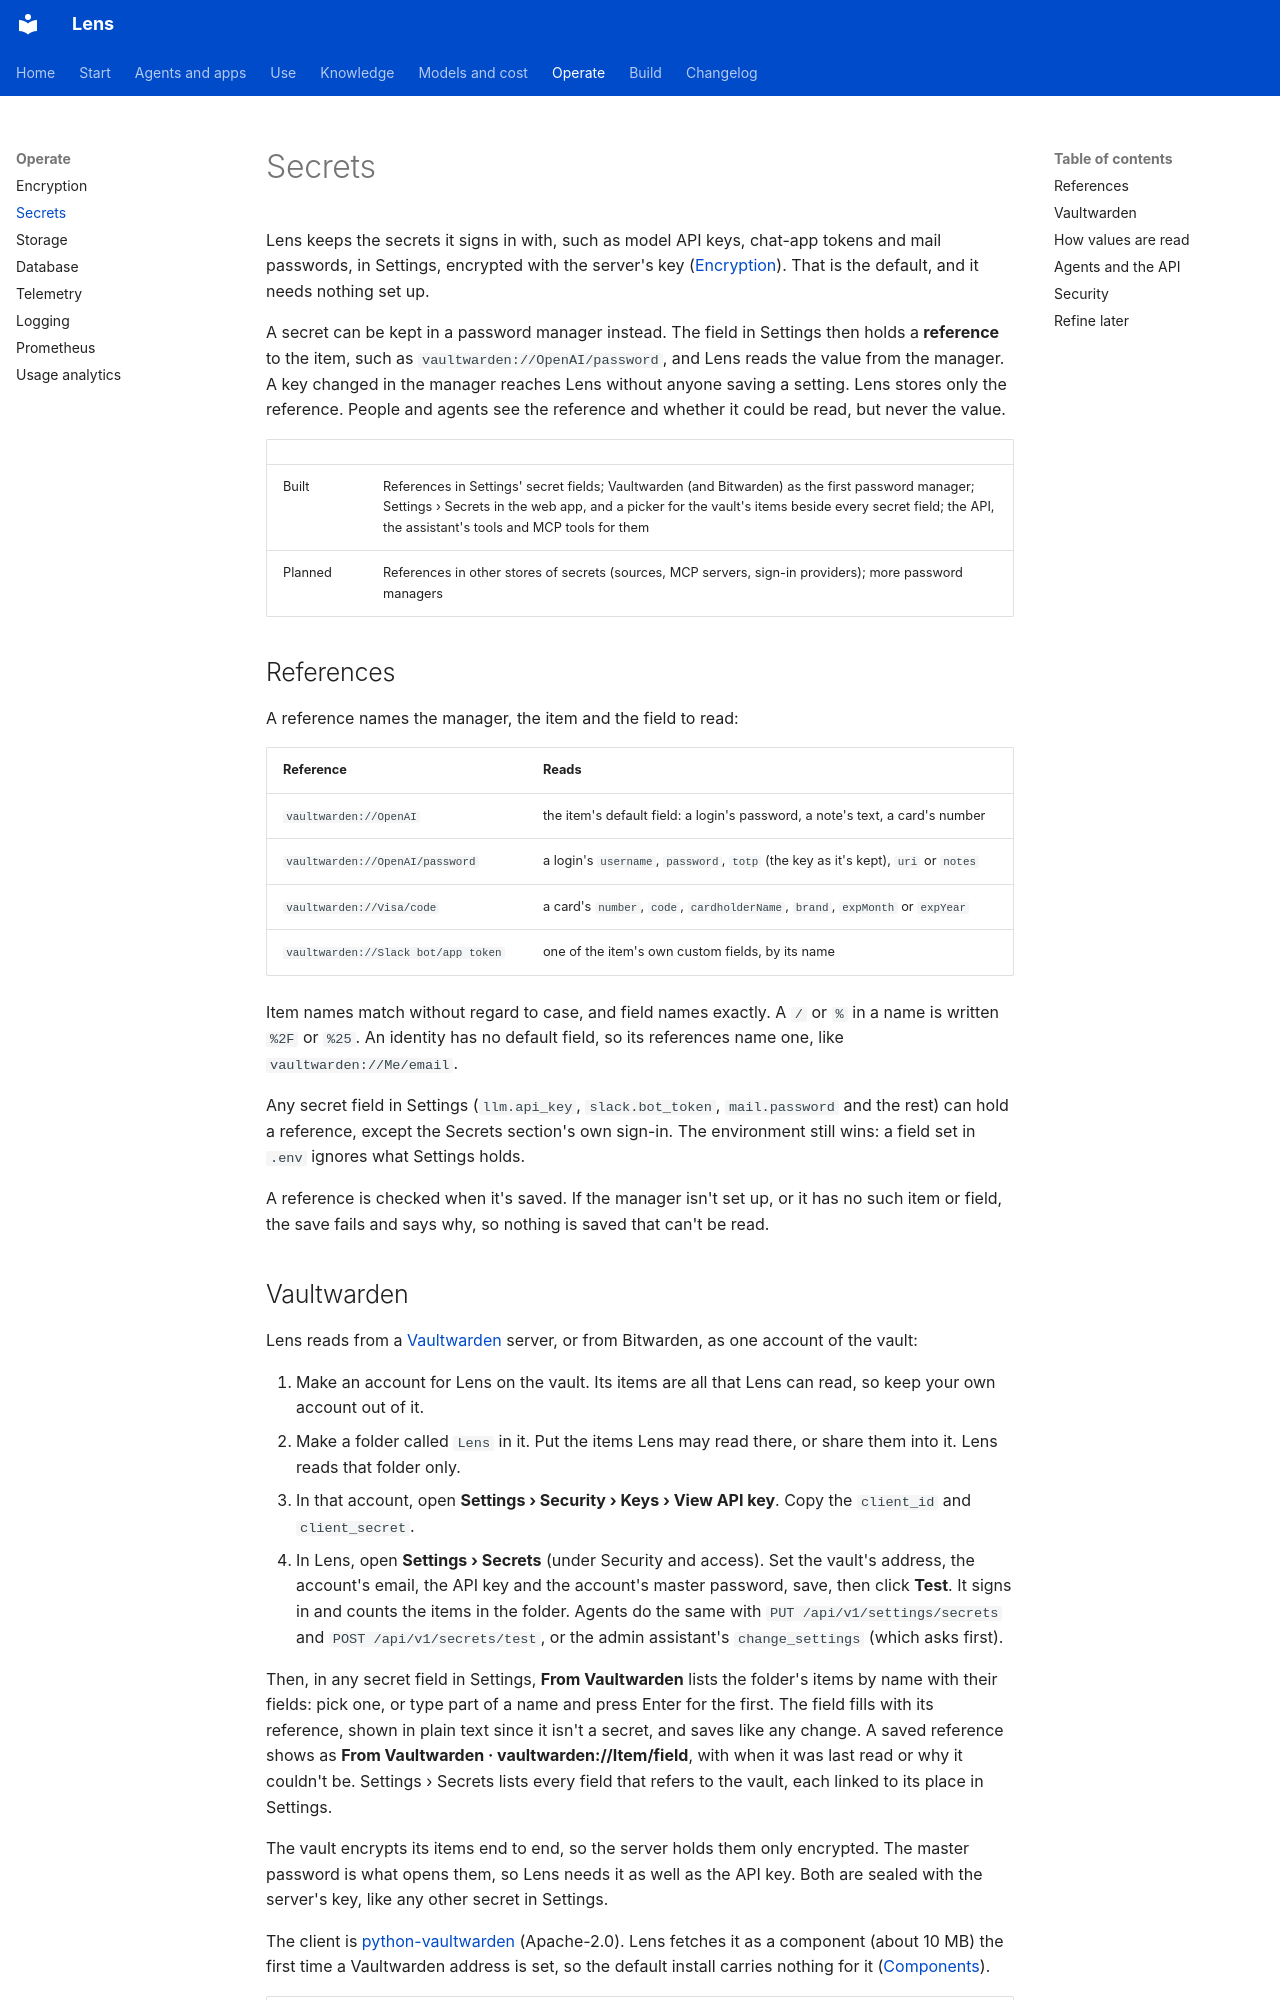

repository: adeelahmad/lense · page: secrets/index.html · generator: mkdocs

# Secrets

Lens keeps the secrets it signs in with, such as model API keys, chat-app tokens and mail passwords, in Settings,
encrypted with the server's key ([Encryption](encryption.md)). That is the default, and it needs nothing set up.

A secret can be kept in a password manager instead. The field in Settings then holds a **reference** to the item,
such as `vaultwarden://OpenAI/password`, and Lens reads the value from the manager. A key changed in the manager
reaches Lens without anyone saving a setting. Lens stores only the reference. People and agents see the reference
and whether it could be read, but never the value.

| | |
|---|---|
| Built | References in Settings' secret fields; Vaultwarden (and Bitwarden) as the first password manager; Settings › Secrets in the web app, and a picker for the vault's items beside every secret field; the API, the assistant's tools and MCP tools for them |
| Planned | References in other stores of secrets (sources, MCP servers, sign-in providers); more password managers |

## References

A reference names the manager, the item and the field to read:

| Reference | Reads |
|---|---|
| `vaultwarden://OpenAI` | the item's default field: a login's password, a note's text, a card's number |
| `vaultwarden://OpenAI/password` | a login's `username`, `password`, `totp` (the key as it's kept), `uri` or `notes` |
| `vaultwarden://Visa/code` | a card's `number`, `code`, `cardholderName`, `brand`, `expMonth` or `expYear` |
| `vaultwarden://Slack bot/app token` | one of the item's own custom fields, by its name |

Item names match without regard to case, and field names exactly. A `/` or `%` in a name is written `%2F` or `%25`. An identity has
no default field, so its references name one, like `vaultwarden://Me/email`.

Any secret field in Settings (`llm.api_key`, `slack.bot_token`, `mail.password` and the rest) can hold a reference,
except the Secrets section's own sign-in. The environment still wins: a field set in `.env` ignores what Settings
holds.

A reference is checked when it's saved. If the manager isn't set up, or it has no such item or field, the save fails
and says why, so nothing is saved that can't be read.
